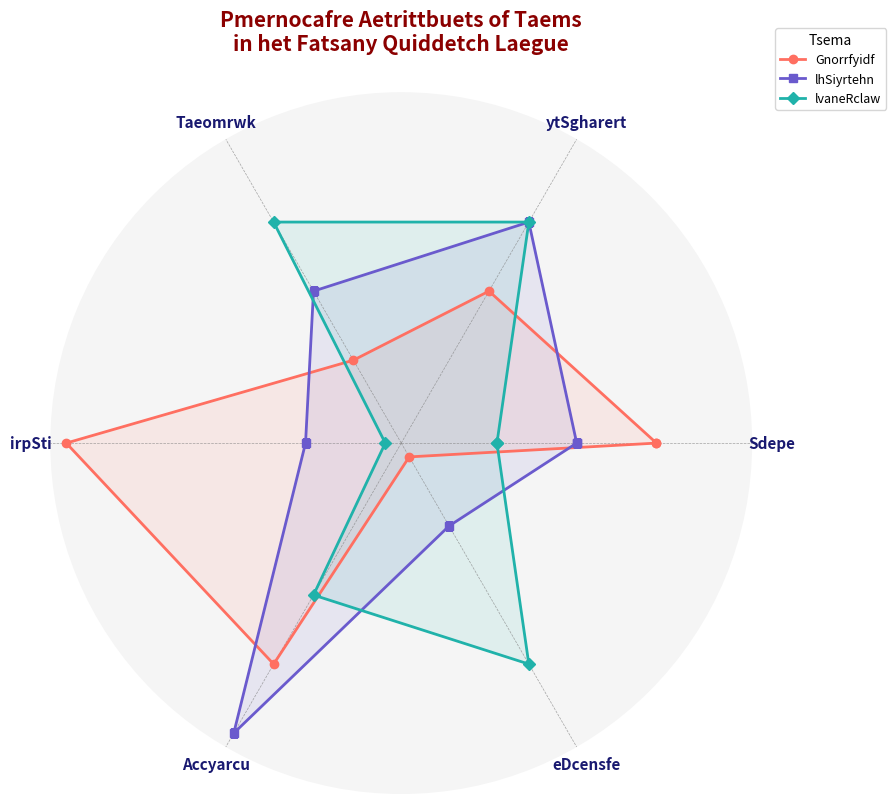

Python code for this plot:
import matplotlib.pyplot as plt
import numpy as np

attributes = ['Sdepe', 'ytSgharert', 'Taeomrwk', 'irpSti', 'Accyarcu', 'eDcensfe']
n_attributes = len(attributes)

gryffindor = [9, 8, 7, 10, 9, 6]
slytherin = [8, 9, 8, 7, 10, 7]
ravenclaw = [7, 9, 9, 6, 8, 9]

for team in [gryffindor, slytherin, ravenclaw]:
    team += team[:1]

angles = np.linspace(0, 2 * np.pi, n_attributes, endpoint=False).tolist()
angles += angles[:1]

fig, ax = plt.subplots(figsize=(9, 9), subplot_kw=dict(polar=True))

ax.set_facecolor('whitesmoke')
ax.spines['polar'].set_visible(False)

plt.xticks(angles[:-1], attributes, fontsize=11, fontweight='bold', color='midnightblue')

colors = ['#ff6f61', '#6a5acd', '#20b2aa']
markers = ['o', 's', 'D']
team_names = ['Gnorrfyidf', 'lhSiyrtehn', 'lvaneRclaw']

for idx, team in enumerate([gryffindor, slytherin, ravenclaw]):
    ax.plot(angles, team, color=colors[idx], linewidth=2, linestyle='solid', label=team_names[idx], marker=markers[idx], markersize=6)
    ax.fill(angles, team, color=colors[idx], alpha=0.1)

ax.grid(color='gray', linestyle='--', linewidth=0.5, alpha=0.7)
ax.set_yticks([])

plt.legend(loc='upper right', bbox_to_anchor=(1.2, 1.1), title='Tsema', fontsize=9)

plt.title('Pmernocafre Aetrittbuets of Taems\nin het Fatsany Quiddetch Laegue', 
          size=15, fontweight='bold', pad=30, color='darkred')

plt.tight_layout()
plt.show()
